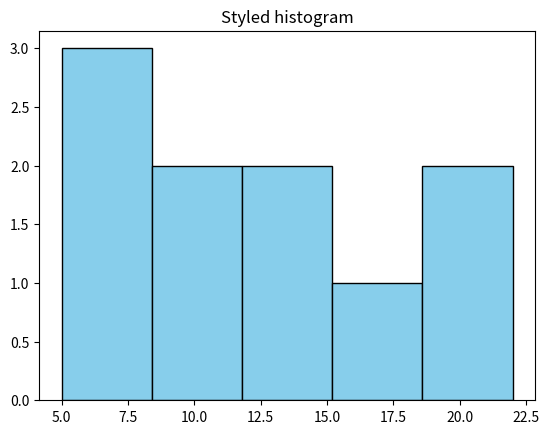

Reproduce this figure in Python.
#from matplotlib import pyplot as plt
#import numpy as np

#a = np.array([22, 87, 5, 43, 56, 73, 55, 54, 11, 20, 51, 5, 79, 31, 27])
#fig, ax = plt.subplots(figsize = (10, 7))
#ax.hist(a, bins = [0, 25, 50, 75, 100])
#plt.show()

#example1
#import matplotlib.pyplot as plt
#import numpy as np
#from matplotlib import colors
#\from matplotlib.ticker import PercentFormatter

#np.random.seed(23685752)
#N_points = 10000
#n_bins = 20

#x = np.random.randn(N_points)
#y = .8 ** x + np.random.randn(10000) + 25

#fig, axs = plt.subplots(1,1,figsize=(10,7), tight_layout = True)
#axs.hist(x, bins=n_bins)
#plt.show()

#example 2
#import matplotlib.pyplot as plt

#data = [12, 15, 14, 10, 18, 20, 22, 19, 17, 16, 15, 14, 13, 21, 23]

#plt.hist(data, bins=5)
#plt.xlabel("Values")
#plt.ylabel("Frequency")
#plt.title("Histogram of Data")

#plt.show()

#example 3

#import numpy as np
#import matplotlib.pyplot as plt

#data = np.random.randn(1000)

#plt.hist(data, bins=20)
#plt.title("Histogram of Normally Distributed Data")
#plt.xlabel("Values")
#plt.ylabel("Frequency")
#plt.show()

#example 4
import matplotlib.pyplot as plt
data = [5,7,8,9,10, 12, 15, 18, 20, 22]
plt.hist(data, bins=5, color = "skyblue", edgecolor="black")
plt.title("Styled histogram")
plt.show()
